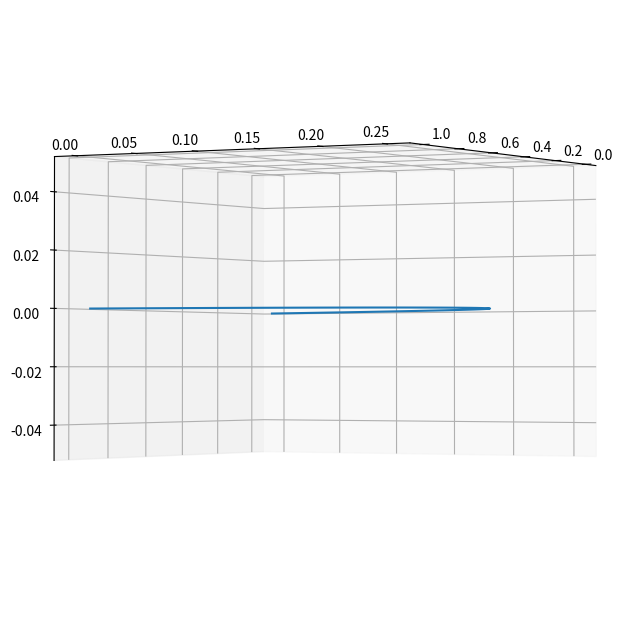

Here is the Python script that generated this plot:
from numpy import linspace
import numpy as np
import matplotlib.pyplot as plt
from mpl_toolkits import mplot3d
from scipy import signal

# Creating 3D figure
fig = plt.figure(figsize = (8,8))
ax = plt.axes(projection = '3d')

# Creating Dataset
color_cycle = plt.rcParams['axes.prop_cycle']()
x = linspace(0, 1, 51)
a = x*( 1 - x)
b = 0.25 - a
c = x*x*(1 - x)
d = 0.25-c

ax.plot3D(x, a, **next(color_cycle))

# 360 Degree view
for angle in range(0, 360):
    ax.view_init(angle, 30)
    plt.draw()
    plt.pause(.001)

plt.show()
